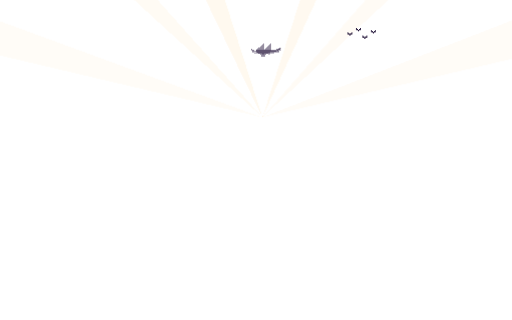
t = 0.00 s
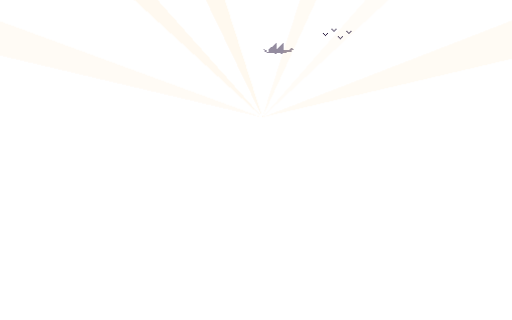
t = 1.67 s
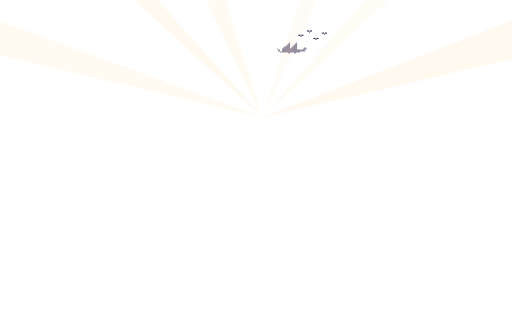
t = 3.33 s
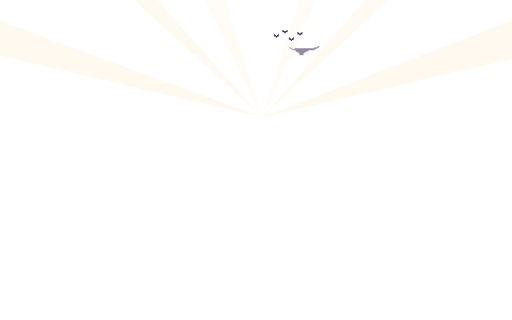
t = 5.00 s
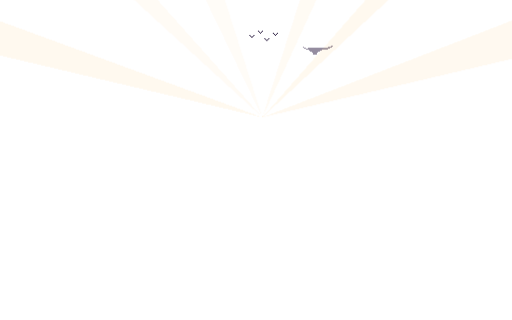
t = 6.67 s
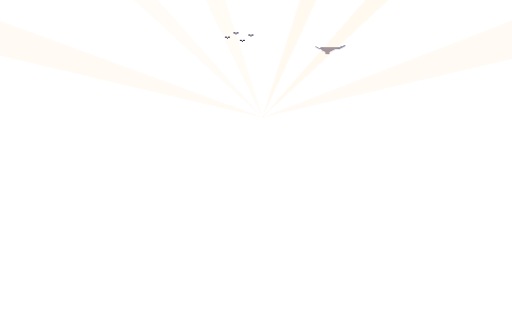
t = 8.33 s

The animated SVG that drew these frames (rendered in a browser with its animation timeline set to each time). Animation: 8 CSS @keyframes rules; frames cover the first 8.33 s, repeats indefinitely.

<svg xmlns="http://www.w3.org/2000/svg" viewBox="0 0 480 300" shape-rendering="crispEdges"><style>.p{animation:piscar 4s steps(2,end) infinite}
.ec{opacity:0;animation:cadente 14s steps(500,end) infinite}
@keyframes cadente{0%{opacity:0;transform:translate(0,0)}.5%{opacity:1}5%{opacity:0;transform:translate(-56px,28px)}100%{opacity:0;transform:translate(-56px,28px)}}
.dv{animation:cruzar 120s steps(600,end) infinite;animation-delay:-38s}
.bando{animation:bando 55s steps(300,end) infinite;animation-delay:-12s}
.a1{animation:asa .5s steps(1,end) infinite}.a2{animation:asa .5s steps(1,end) infinite reverse}
.lento{animation-duration:1.4s}
.bv{animation:bruxa 150s steps(560,end) infinite;animation-delay:-95s}
.cadente{opacity:0;animation-name:cair;animation-iteration-count:infinite;animation-timing-function:linear}
@keyframes cair{0%{opacity:0;transform:translate(0,0)}2%{opacity:1}7%{opacity:0;transform:translate(-40px,20px)}100%{opacity:0;transform:translate(-40px,20px)}}
.raio{opacity:.07;animation:raio 11s ease-in-out infinite}
@keyframes raio{50%{opacity:.14}}
@keyframes bruxa{0%{transform:translate(500px,0)}45%{transform:translate(-30px,-16px)}100%{transform:translate(-30px,-16px)}}
@keyframes piscar{50%{opacity:.15}}
@keyframes asa{0%{opacity:1}50%{opacity:0}}
@keyframes cruzar{0%{transform:translate(-40px,0)}62%{transform:translate(500px,-22px)}100%{transform:translate(500px,-22px)}}
@keyframes bando{0%{transform:translate(490px,0)}70%{transform:translate(-40px,14px)}100%{transform:translate(-40px,14px)}}</style><g class="dv"><g transform="translate(0 52)" fill="#2a1a40" fill-opacity="0.5"><g class="a1 lento"><rect x="11" y="0" width="1" height="1"/><rect x="18" y="0" width="1" height="1"/><rect x="10" y="1" width="2" height="1"/><rect x="17" y="1" width="2" height="1"/><rect x="9" y="2" width="3" height="1"/><rect x="16" y="2" width="3" height="1"/><rect x="8" y="3" width="4" height="1"/><rect x="15" y="3" width="4" height="1"/><rect x="7" y="4" width="5" height="1"/><rect x="14" y="4" width="5" height="1"/><rect x="6" y="5" width="6" height="1"/><rect x="13" y="5" width="6" height="1"/><rect x="25" y="5" width="2" height="1"/><rect x="0" y="6" width="1" height="1"/><rect x="5" y="6" width="14" height="1"/><rect x="24" y="6" width="4" height="1"/><rect x="1" y="7" width="2" height="1"/><rect x="5" y="7" width="21" height="1"/><rect x="3" y="8" width="19" height="1"/><rect x="10" y="9" width="2" height="1"/><rect x="16" y="9" width="2" height="1"/></g><g class="a2 lento"><rect x="26" y="4" width="2" height="1"/><rect x="0" y="5" width="1" height="1"/><rect x="23" y="5" width="4" height="1"/><rect x="1" y="6" width="2" height="1"/><rect x="5" y="6" width="20" height="1"/><rect x="3" y="7" width="20" height="1"/><rect x="6" y="8" width="12" height="1"/><rect x="7" y="9" width="9" height="1"/><rect x="8" y="10" width="6" height="1"/><rect x="9" y="11" width="4" height="1"/></g></g></g><polygon class="raio" style="animation-delay:-0.0s" points="246,110 -162.8,13.6 -148.3,-34.6" fill="#ffd08a"/><polygon class="raio" style="animation-delay:-2.3s" points="246,110 -63.7,-173.7 -33.8,-203.2" fill="#ffd08a"/><polygon class="raio" style="animation-delay:-4.6s" points="246,110 63.6,-268.3 118.2,-290.1" fill="#ffd08a"/><polygon class="raio" style="animation-delay:-6.9s" points="246,110 374.4,-289.9 421.4,-271.6" fill="#ffd08a"/><polygon class="raio" style="animation-delay:-9.2s" points="246,110 523.2,-205.5 553.3,-176.3" fill="#ffd08a"/><polygon class="raio" style="animation-delay:-11.5s" points="246,110 637.6,-41.9 654.9,14.2" fill="#ffd08a"/><g class="bv"><g class="bob" transform="translate(0 132)" fill="#24163a" fill-opacity="0.55"><rect x="5" y="0" width="1" height="1"/><rect x="4" y="1" width="2" height="1"/><rect x="3" y="2" width="3" height="1"/><rect x="2" y="3" width="5" height="1"/><rect x="4" y="4" width="2" height="1"/><rect x="0" y="5" width="11" height="1"/><rect x="0" y="6" width="2" height="1"/><rect x="5" y="6" width="1" height="1"/><rect x="7" y="6" width="1" height="1"/></g></g><g class="bando"><g class=""><g transform="translate(0 26)" fill="#24163a"><g class="a1"><rect x="0" y="0" width="1" height="1"/><rect x="4" y="0" width="1" height="1"/><rect x="1" y="1" width="1" height="1"/><rect x="3" y="1" width="1" height="1"/><rect x="2" y="2" width="1" height="1"/></g><g class="a2"><rect x="0" y="1" width="2" height="1"/><rect x="3" y="1" width="2" height="1"/><rect x="2" y="2" width="1" height="1"/></g></g></g><g class=""><g transform="translate(8 22)" fill="#24163a"><g class="a1"><rect x="0" y="0" width="1" height="1"/><rect x="4" y="0" width="1" height="1"/><rect x="1" y="1" width="1" height="1"/><rect x="3" y="1" width="1" height="1"/><rect x="2" y="2" width="1" height="1"/></g><g class="a2"><rect x="0" y="1" width="2" height="1"/><rect x="3" y="1" width="2" height="1"/><rect x="2" y="2" width="1" height="1"/></g></g></g><g class=""><g transform="translate(14 29)" fill="#24163a"><g class="a1"><rect x="0" y="0" width="1" height="1"/><rect x="4" y="0" width="1" height="1"/><rect x="1" y="1" width="1" height="1"/><rect x="3" y="1" width="1" height="1"/><rect x="2" y="2" width="1" height="1"/></g><g class="a2"><rect x="0" y="1" width="2" height="1"/><rect x="3" y="1" width="2" height="1"/><rect x="2" y="2" width="1" height="1"/></g></g></g><g class=""><g transform="translate(22 24)" fill="#24163a"><g class="a1"><rect x="0" y="0" width="1" height="1"/><rect x="4" y="0" width="1" height="1"/><rect x="1" y="1" width="1" height="1"/><rect x="3" y="1" width="1" height="1"/><rect x="2" y="2" width="1" height="1"/></g><g class="a2"><rect x="0" y="1" width="2" height="1"/><rect x="3" y="1" width="2" height="1"/><rect x="2" y="2" width="1" height="1"/></g></g></g></g></svg>
